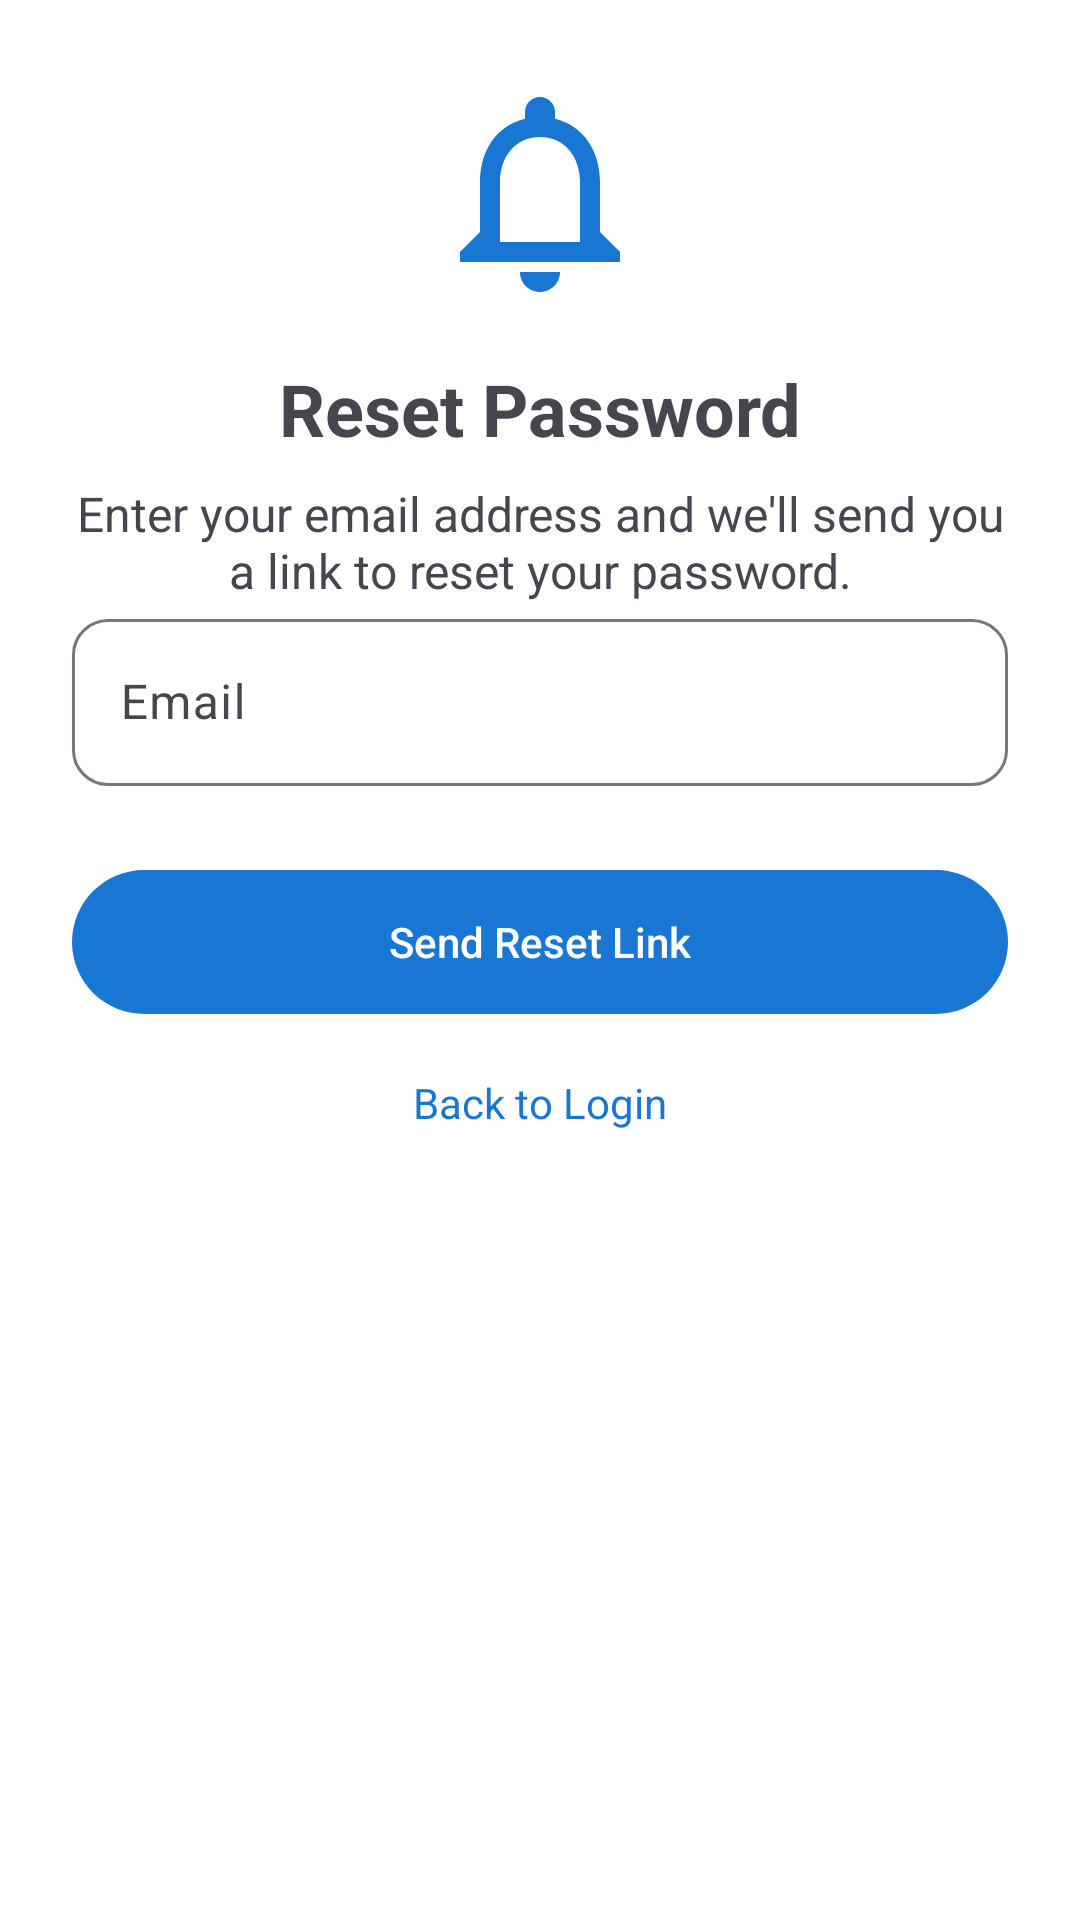

Produce the Android XML layout that renders to this screen, including the resource entries it uses.
<!-- AndroidManifest.xml: application theme Theme.UnifyU -->
<!-- res/layout/activity_reset_password.xml -->
<?xml version="1.0" encoding="utf-8"?>
<androidx.constraintlayout.widget.ConstraintLayout xmlns:android="http://schemas.android.com/apk/res/android"
    xmlns:app="http://schemas.android.com/apk/res-auto"
    android:layout_width="match_parent"
    android:layout_height="match_parent"
    android:padding="24dp">

    
    <ImageView
        android:id="@+id/logoImage"
        android:layout_width="80dp"
        android:layout_height="80dp"
        android:src="@drawable/ic_notification"
        android:tint="@color/primary"
        app:layout_constraintBottom_toTopOf="@+id/titleText"
        app:layout_constraintEnd_toEndOf="parent"
        app:layout_constraintStart_toStartOf="parent"
        app:layout_constraintTop_toTopOf="parent"
        app:layout_constraintVertical_chainStyle="packed" />

    
    <TextView
        android:id="@+id/titleText"
        android:layout_width="wrap_content"
        android:layout_height="wrap_content"
        android:text="Reset Password"
        android:textSize="24sp"
        android:textStyle="bold"
        android:layout_marginTop="16dp"
        app:layout_constraintBottom_toTopOf="@+id/subtitleText"
        app:layout_constraintEnd_toEndOf="parent"
        app:layout_constraintStart_toStartOf="parent"
        app:layout_constraintTop_toBottomOf="@+id/logoImage" />

    
    <TextView
        android:id="@+id/subtitleText"
        android:layout_width="match_parent"
        android:layout_height="wrap_content"
        android:text="Enter your email address and we'll send you a link to reset your password."
        android:textSize="16sp"
        android:textAlignment="center"
        android:layout_marginTop="8dp"
        android:layout_marginBottom="32dp"
        app:layout_constraintBottom_toTopOf="@+id/emailLayout"
        app:layout_constraintEnd_toEndOf="parent"
        app:layout_constraintStart_toStartOf="parent"
        app:layout_constraintTop_toBottomOf="@+id/titleText" />

    
    <com.google.android.material.textfield.TextInputLayout
        android:id="@+id/emailLayout"
        style="@style/Widget.UnifyU.TextInputLayout"
        android:layout_width="match_parent"
        android:layout_height="wrap_content"
        android:hint="@string/email"
        app:layout_constraintTop_toBottomOf="@+id/subtitleText"
        app:startIconDrawable="@drawable/ic_email">

        <com.google.android.material.textfield.TextInputEditText
            android:id="@+id/emailEditText"
            android:layout_width="match_parent"
            android:layout_height="wrap_content"
            android:inputType="textEmailAddress" />
    </com.google.android.material.textfield.TextInputLayout>

    
    <com.google.android.material.button.MaterialButton
        android:id="@+id/resetButton"
        android:layout_width="match_parent"
        android:layout_height="wrap_content"
        android:layout_marginTop="24dp"
        android:padding="12dp"
        android:text="Send Reset Link"
        app:layout_constraintTop_toBottomOf="@+id/emailLayout" />

    
    <TextView
        android:id="@+id/backToLoginText"
        android:layout_width="wrap_content"
        android:layout_height="wrap_content"
        android:layout_marginTop="16dp"
        android:text="Back to Login"
        android:textColor="?attr/colorPrimary"
        app:layout_constraintEnd_toEndOf="parent"
        app:layout_constraintStart_toStartOf="parent"
        app:layout_constraintTop_toBottomOf="@+id/resetButton" />

</androidx.constraintlayout.widget.ConstraintLayout>
<!-- resources referenced by this layout -->
<resources>
  <color name="primary">#1976D2</color>
  <!-- drawable ic_notification (drawable) -->
  <?xml version="1.0" encoding="utf-8"?>
  <vector xmlns:android="http://schemas.android.com/apk/res/android"
      android:width="24dp"
      android:height="24dp"
      android:viewportWidth="24"
      android:viewportHeight="24"
      android:tint="#FFFFFF">
      <path
          android:fillColor="#FFFFFF"
          android:pathData="M12,22c1.1,0 2,-0.9 2,-2h-4c0,1.1 0.89,2 2,2zM18,16v-5c0,-3.07 -1.64,-5.64 -4.5,-6.32L13.5,4c0,-0.83 -0.67,-1.5 -1.5,-1.5s-1.5,0.67 -1.5,1.5v0.68C7.63,5.36 6,7.92 6,11v5l-2,2v1h16v-1l-2,-2zM16,17L8,17v-6c0,-2.48 1.51,-4.5 4,-4.5s4,2.02 4,4.5v6z"/>
  </vector>
  <string name="email">Email</string>
  <style name="Widget.UnifyU.TextInputLayout" parent="Widget.Material3.TextInputLayout.OutlinedBox">
          <item name="boxCornerRadiusBottomEnd">12dp</item>
          <item name="boxCornerRadiusBottomStart">12dp</item>
          <item name="boxCornerRadiusTopEnd">12dp</item>
          <item name="boxCornerRadiusTopStart">12dp</item>
      </style>
  <style name="Theme.UnifyU" parent="Base.Theme.UnifyU" />
  <style name="Base.Theme.UnifyU" parent="Theme.Material3.Light.NoActionBar">
          
          <item name="colorPrimary">@color/primary</item>
          <item name="colorPrimaryVariant">@color/primary_variant</item>
          <item name="colorOnPrimary">@color/on_primary</item>
          <item name="colorSecondary">@color/secondary</item>
          <item name="colorSecondaryVariant">@color/secondary_variant</item>
          <item name="colorOnSecondary">@color/on_secondary</item>
          <item name="android:colorBackground">@color/background</item>
          <item name="colorOnBackground">@color/on_background</item>
          <item name="colorSurface">@color/surface</item>
          <item name="colorOnSurface">@color/on_surface</item>
          <item name="colorError">@color/error</item>
          <item name="colorOnError">@color/on_error</item>
          
          
          <item name="android:statusBarColor">@color/primary</item>
          <item name="android:navigationBarColor">@color/background</item>
          <item name="android:windowLightNavigationBar">true</item>
          
          
          <item name="materialButtonStyle">@style/Widget.UnifyU.Button</item>
          <item name="materialCardViewStyle">@style/Widget.UnifyU.CardView</item>
          <item name="textInputStyle">@style/Widget.UnifyU.TextInputLayout</item>
          
          
          <item name="textAppearanceHeadline1">@style/TextAppearance.UnifyU.Headline1</item>
          <item name="textAppearanceBody1">@style/TextAppearance.UnifyU.Body1</item>
      </style>
  <color name="primary_variant">#1565C0</color>
  <color name="on_primary">#FFFFFF</color>
  <color name="secondary">#FFC107</color>
  <color name="secondary_variant">#FF8F00</color>
  <color name="on_secondary">#000000</color>
  <color name="background">#FFFFFF</color>
  <color name="on_background">#000000</color>
  <color name="surface">#FFFFFF</color>
  <color name="on_surface">#000000</color>
  <color name="error">#B00020</color>
  <color name="on_error">#FFFFFF</color>
  <style name="Widget.UnifyU.Button" parent="Widget.Material3.Button">
          <item name="android:minHeight">56dp</item>
          <item name="cornerRadius">28dp</item>
          <item name="android:textAllCaps">false</item>
          <item name="android:letterSpacing">0</item>
      </style>
  <style name="Widget.UnifyU.CardView" parent="Widget.Material3.CardView.Elevated">
          <item name="cardCornerRadius">16dp</item>
          <item name="cardElevation">4dp</item>
          <item name="contentPadding">16dp</item>
      </style>
  <style name="TextAppearance.UnifyU.Headline1" parent="TextAppearance.Material3.HeadlineLarge">
          <item name="android:textSize">32sp</item>
          <item name="android:textStyle">bold</item>
      </style>
  <style name="TextAppearance.UnifyU.Body1" parent="TextAppearance.Material3.BodyLarge">
          <item name="android:textSize">16sp</item>
      </style>
</resources>
